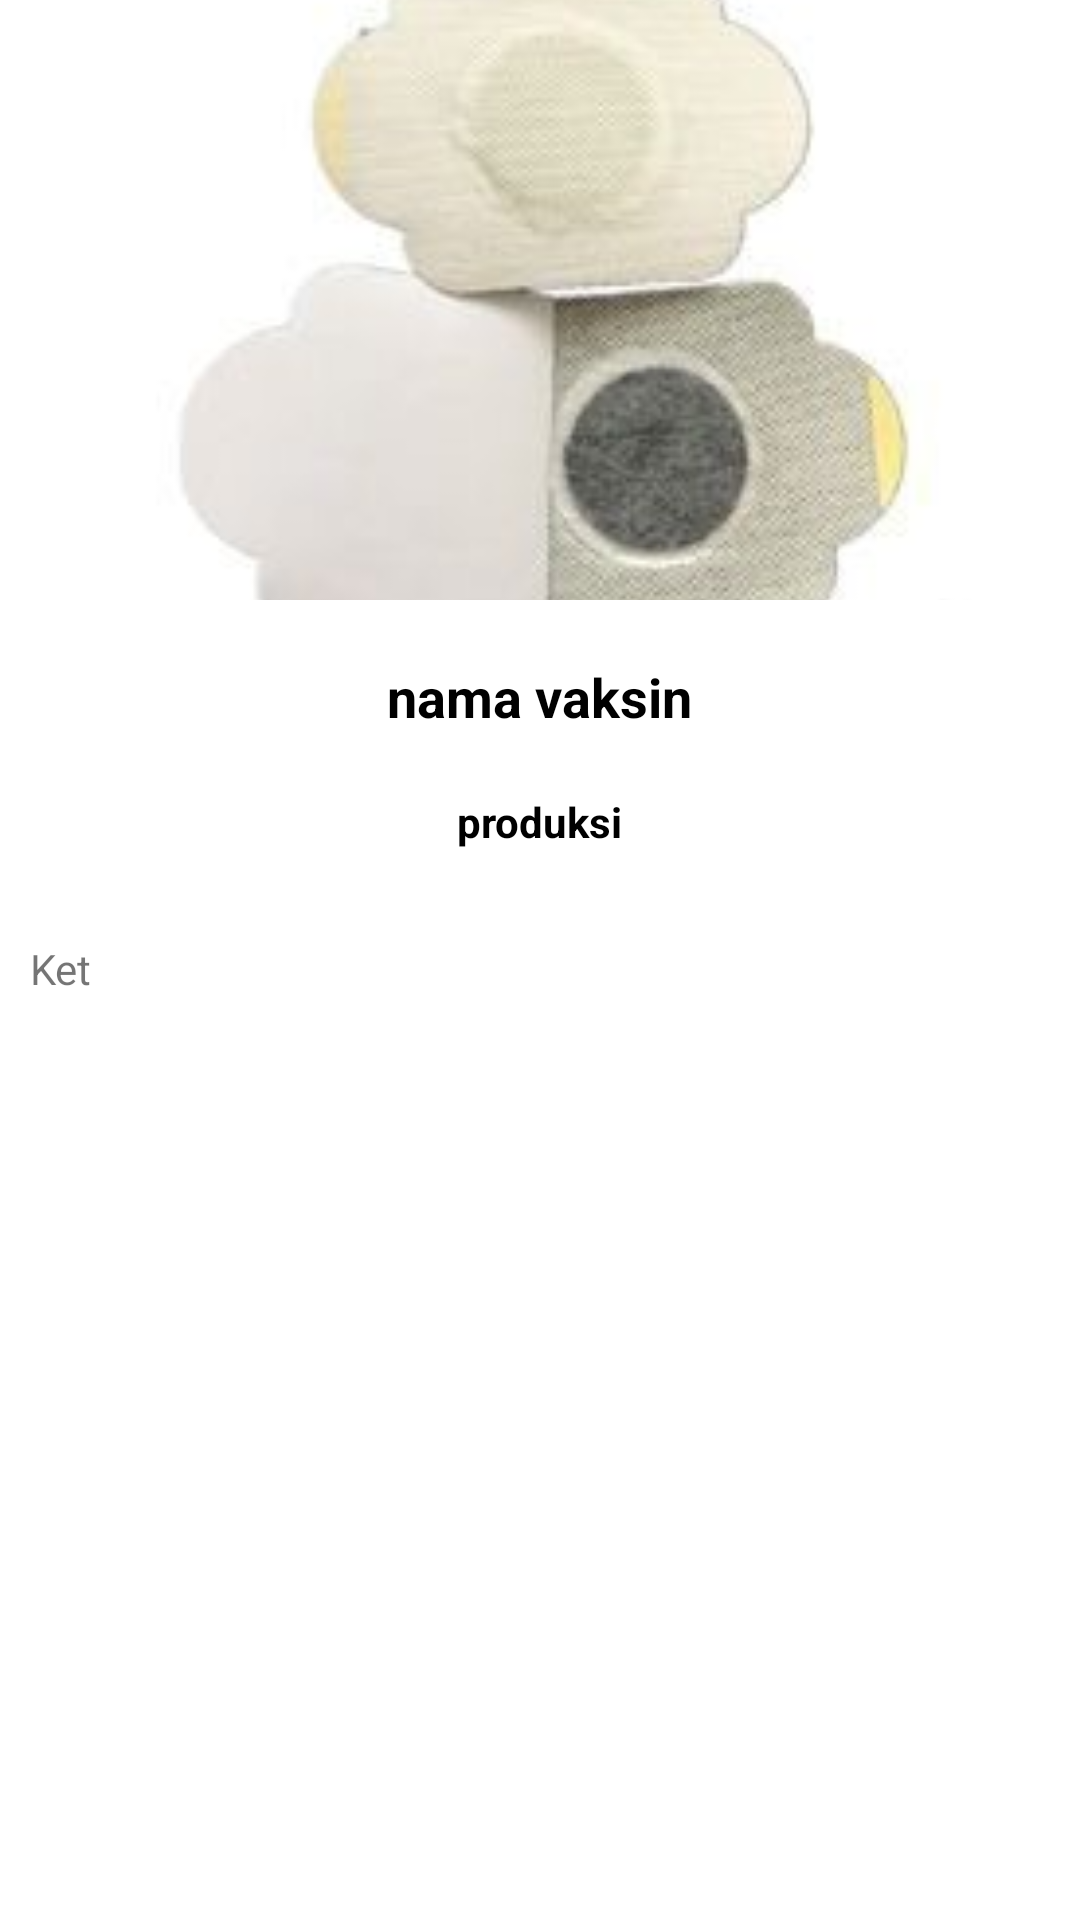

Reconstruct the res/layout file that produces this screen, plus the resources it refers to.
<!-- AndroidManifest.xml: application theme Theme.NovitaFitriaPutri_UTS -->
<!-- res/layout/activity_detail.xml -->
<?xml version="1.0" encoding="utf-8"?>
<LinearLayout xmlns:android="http://schemas.android.com/apk/res/android"
    xmlns:app="http://schemas.android.com/apk/res-auto"
    xmlns:tools="http://schemas.android.com/tools"
    android:layout_width="match_parent"
    android:layout_height="match_parent"
    android:orientation="vertical"
    tools:context=".DetailActivity">

    <ImageView
        android:id="@+id/imageViewDetail"
        android:layout_width="match_parent"
        android:layout_height="200dp"
        android:scaleType="centerCrop"
        android:src="@drawable/plasterdb"/>

    <TextView
        android:id="@+id/textViewNamaDetail"
        android:layout_width="wrap_content"
        android:layout_height="wrap_content"
        android:textSize="18sp"
        android:textColor="@android:color/black"
        android:layout_marginTop="20dp"
        android:layout_gravity="center"
        android:textStyle="bold"
        android:text="nama vaksin"/>

    <TextView
        android:id="@+id/textViewManfaatDetail"
        android:layout_width="wrap_content"
        android:layout_height="wrap_content"
        android:textSize="14sp"
        android:textColor="@android:color/black"
        android:layout_marginTop="20dp"
        android:layout_gravity="center"
        android:textStyle="bold"
        android:text="produksi"/>

    <TextView
        android:id="@+id/textViewKetDetail"
        android:layout_width="wrap_content"
        android:layout_height="wrap_content"
        android:textSize="@dimen/_12sdp"
        android:layout_marginLeft="10dp"
        android:layout_marginRight="10dp"
        android:layout_marginTop="30dp"
        android:text="Ket"/>

</LinearLayout>
<!-- resources referenced by this layout -->
<resources>
  <!-- drawable plasterdb: jpg bitmap (drawable, 7071 bytes) -->
  <style name="Theme.NovitaFitriaPutri_UTS" parent="Theme.MaterialComponents.DayNight.DarkActionBar">
          
          <item name="colorPrimary">@color/purple_500</item>
          <item name="colorPrimaryVariant">@color/purple_700</item>
          <item name="colorOnPrimary">@color/white</item>
          
          <item name="colorSecondary">@color/teal_200</item>
          <item name="colorSecondaryVariant">@color/teal_700</item>
          <item name="colorOnSecondary">@color/black</item>
          
          <item name="android:statusBarColor" tools:targetApi="l">?attr/colorPrimaryVariant</item>
          
      </style>
  <!-- not gathered from this repository: default colours our renderer supplied (Android Studio template values) -->
  <color name="purple_500">#FF6200EE</color>
  <color name="purple_700">#FF3700B3</color>
  <color name="teal_200">#FF03DAC5</color>
  <color name="teal_700">#FF018786</color>
  <color name="black">#FF000000</color>
  <color name="white">#FFFFFFFF</color>
</resources>
